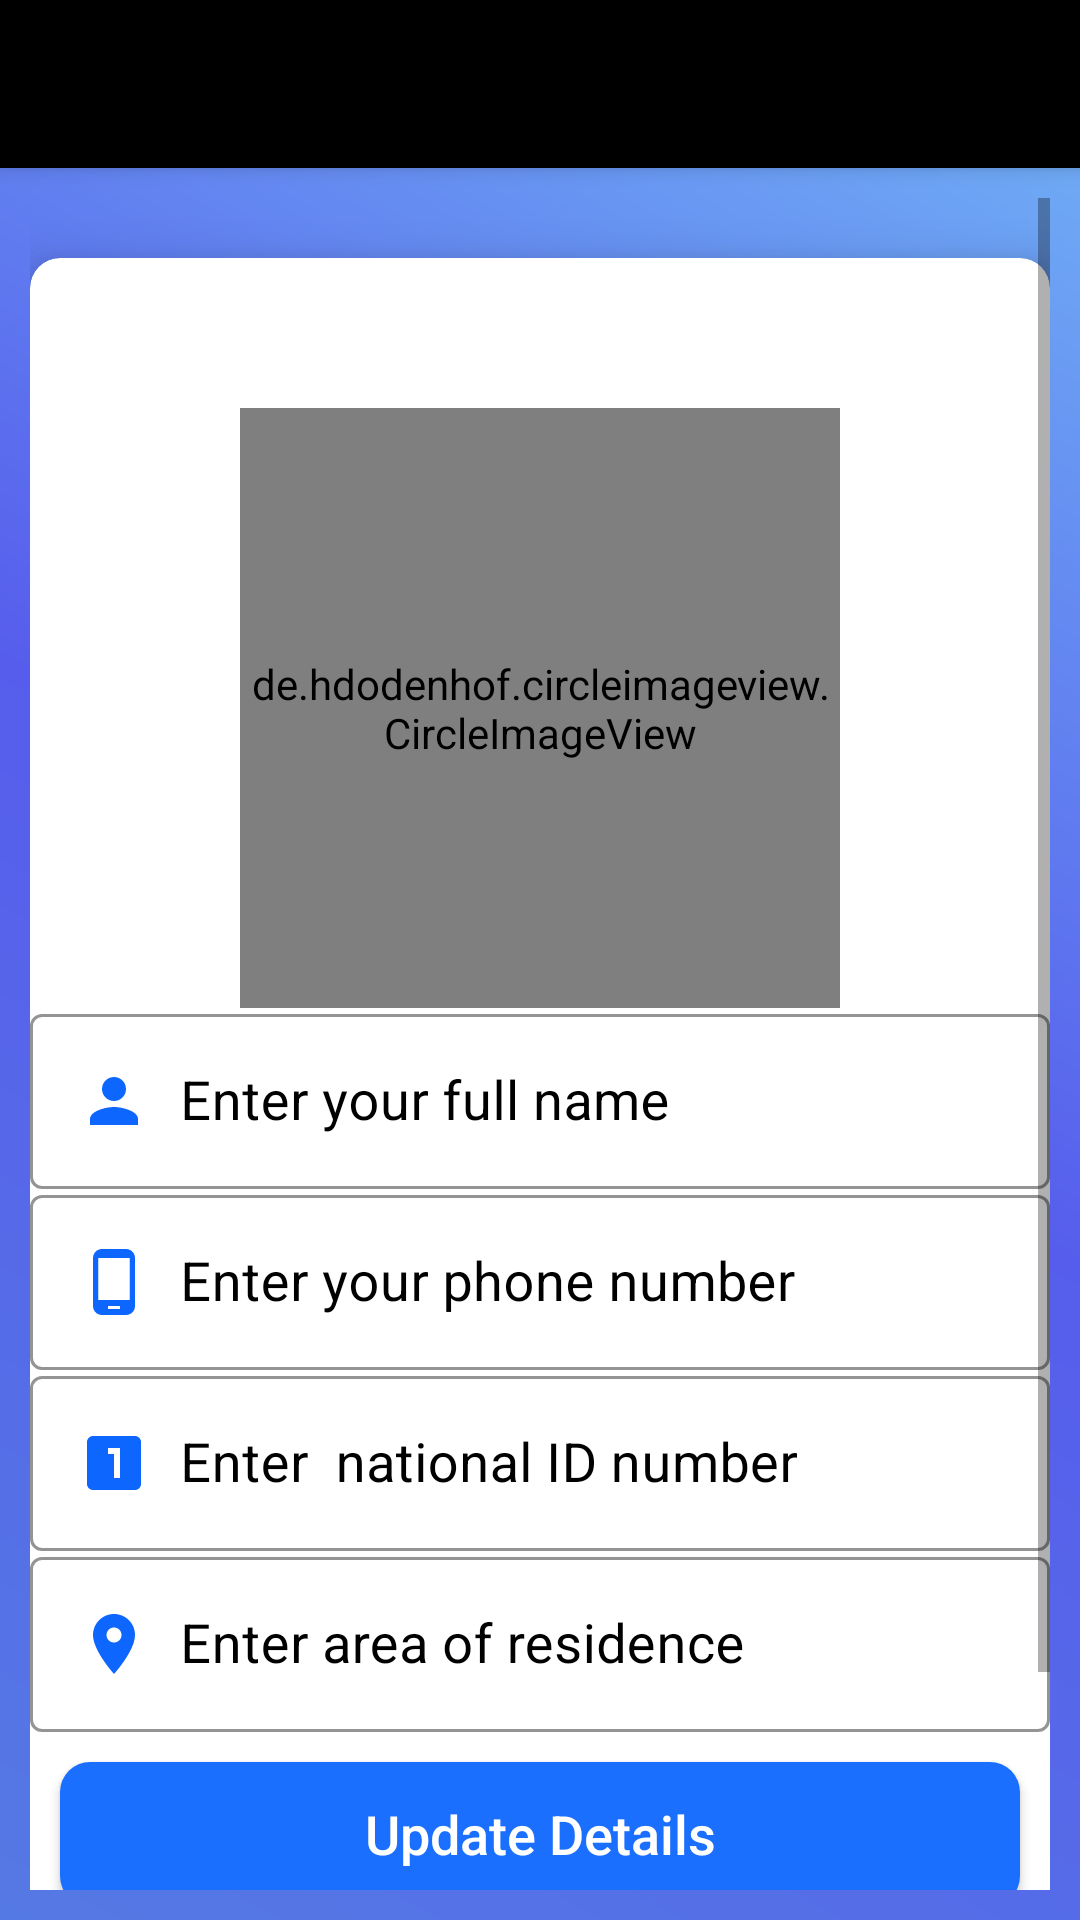

The Android layout XML behind this screen, and the referenced resources:
<!-- AndroidManifest.xml: application theme Theme.ECommerceApp -->
<!-- res/layout/activity_profile.xml -->
<?xml version="1.0" encoding="utf-8"?>
<LinearLayout xmlns:android="http://schemas.android.com/apk/res/android"
    xmlns:app="http://schemas.android.com/apk/res-auto"
    xmlns:tools="http://schemas.android.com/tools"
    android:layout_width="match_parent"
    android:layout_height="match_parent"
    android:orientation="vertical"
    android:background="@drawable/background_design1"
    tools:context=".Activities.ProfileActivity">

    <androidx.appcompat.widget.Toolbar
        android:layout_width="match_parent"
        android:layout_height="?attr/actionBarSize"
        android:background="#000"
        android:id="@+id/settingsToolbar"
        android:theme="@style/ThemeOverlay.AppCompat.Dark.ActionBar"
        app:popupTheme="@style/ThemeOverlay.AppCompat.Light"
        android:elevation="4dp">
    </androidx.appcompat.widget.Toolbar>

    <ScrollView
        android:layout_width="match_parent"
        android:layout_margin="10dp"
        android:layout_height="match_parent">

        <androidx.cardview.widget.CardView
            android:layout_width="match_parent"
            android:layout_height="wrap_content"
            android:layout_marginTop="20dp"
            app:cardCornerRadius="10dp"
            app:cardElevation="10dp"
            android:layout_marginBottom="10dp"
            android:elevation="10dp">

            <LinearLayout
                android:layout_width="match_parent"
                android:layout_height="match_parent"
                android:layout_marginBottom="10dp"
                android:orientation="vertical">


                <de.hdodenhof.circleimageview.CircleImageView
                    android:layout_width="200dp"
                    android:layout_height="200dp"
                    android:src="@drawable/profile_image"
                    android:layout_gravity="center_horizontal"
                    android:layout_marginTop="50dp"
                    android:id="@+id/settingsProfileImage"
                    />

                <com.google.android.material.textfield.TextInputLayout
                    android:layout_width="match_parent"
                    android:textColor="#000"
                    android:textColorHint="#000"
                    app:boxStrokeColor="#000"
                    android:theme="@style/TextInputLayoutStyle"
                    style="@style/Widget.MaterialComponents.TextInputLayout.OutlinedBox.Dense"
                    app:hintTextAppearance="@color/black"
                    android:layout_height="wrap_content">

                    <com.google.android.material.textfield.TextInputEditText
                        android:id="@+id/fullName"
                        android:layout_width="match_parent"
                        android:hint="Enter your full name"
                        android:drawableStart="@drawable/ic_profile"
                        android:drawablePadding="10dp"
                        android:textColor="#000"
                        android:inputType="textCapSentences"
                        android:textSize="18sp"
                        android:textColorHint="#000"
                        android:layout_height="wrap_content"/>


                </com.google.android.material.textfield.TextInputLayout>

                <com.google.android.material.textfield.TextInputLayout
                    android:layout_width="match_parent"
                    android:textColor="#000"
                    android:textColorHint="#000"
                    app:boxStrokeColor="#000"
                    android:theme="@style/TextInputLayoutStyle"
                    style="@style/Widget.MaterialComponents.TextInputLayout.OutlinedBox.Dense"
                    app:hintTextAppearance="@color/black"
                    android:layout_height="wrap_content">

                    <com.google.android.material.textfield.TextInputEditText
                        android:id="@+id/phone"
                        android:layout_width="match_parent"
                        android:hint="Enter your phone number"
                        android:drawableStart="@drawable/ic_phone"
                        android:drawablePadding="10dp"
                        android:inputType="number"
                        android:textColor="#000"
                        android:textSize="18sp"
                        android:textColorHint="#000"
                        android:layout_height="wrap_content"/>


                </com.google.android.material.textfield.TextInputLayout>

                <com.google.android.material.textfield.TextInputLayout
                    android:layout_width="match_parent"
                    android:textColor="#000"
                    android:textColorHint="#000"
                    app:boxStrokeColor="#000"
                    android:theme="@style/TextInputLayoutStyle"
                    style="@style/Widget.MaterialComponents.TextInputLayout.OutlinedBox.Dense"
                    app:hintTextAppearance="@color/black"
                    android:layout_height="wrap_content">

                    <com.google.android.material.textfield.TextInputEditText
                        android:id="@+id/idNumber"
                        android:layout_width="match_parent"
                        android:hint="Enter  national ID number"
                        android:drawableStart="@drawable/ic_number"
                        android:drawablePadding="10dp"
                        android:inputType="number"
                        android:textColor="#000"
                        android:textSize="18sp"
                        android:textColorHint="#000"
                        android:layout_height="wrap_content"/>


                </com.google.android.material.textfield.TextInputLayout>

                <com.google.android.material.textfield.TextInputLayout
                    android:layout_width="match_parent"
                    android:textColor="#000"
                    android:textColorHint="#000"
                    app:boxStrokeColor="#000"
                    android:theme="@style/TextInputLayoutStyle"
                    style="@style/Widget.MaterialComponents.TextInputLayout.OutlinedBox.Dense"
                    app:hintTextAppearance="@color/black"
                    android:layout_height="wrap_content">

                    <com.google.android.material.textfield.TextInputEditText
                        android:id="@+id/residence"
                        android:layout_width="match_parent"
                        android:hint="Enter area of residence"
                        android:inputType="textCapSentences"
                        android:drawableStart="@drawable/ic_location"
                        android:drawablePadding="10dp"
                        android:textColor="#000"
                        android:textSize="18sp"
                        android:textColorHint="#000"
                        android:layout_height="wrap_content"/>


                </com.google.android.material.textfield.TextInputLayout>

                <Button
                    android:id="@+id/settingsUpdateDetailsButton"
                    android:layout_width="match_parent"
                    android:layout_height="wrap_content"
                    android:text="Update Details"
                    android:textAllCaps="false"
                    android:padding="10dp"
                    android:layout_margin="10dp"
                    android:background="@drawable/buttons2"
                    android:textSize="18sp"
                    android:textColor="#ffffff"
                    />

                <Button
                    android:id="@+id/settingsBackButton"
                    android:layout_width="match_parent"
                    android:layout_height="wrap_content"
                    android:text="Back"
                    android:textAllCaps="false"
                    android:padding="10dp"
                    android:layout_marginBottom="10dp"
                    android:layout_marginRight="10dp"
                    android:layout_marginLeft="10dp"
                    android:background="@drawable/buttons2"
                    android:textSize="18sp"
                    android:textColor="#ffffff"
                    />

            </LinearLayout>

        </androidx.cardview.widget.CardView>

    </ScrollView>










</LinearLayout>
<!-- resources referenced by this layout -->
<resources>
  <color name="black">#FF000000</color>
  <!-- drawable background_design1 (drawable) -->
  <?xml version="1.0" encoding="utf-8"?>
  <shape xmlns:android="http://schemas.android.com/apk/res/android">
  
      <gradient android:angle="45"
          android:startColor="#5579E4"
          android:centerColor="#565DEC"
          android:endColor="#72B5F6"
          ></gradient>
  </shape>
  <!-- drawable buttons2 (drawable) -->
  <?xml version="1.0" encoding="utf-8"?>
  <shape xmlns:android="http://schemas.android.com/apk/res/android">
  
      <solid
          android:color="#1B6FFF"
          ></solid>
      <corners
          android:radius="10dp"
          ></corners>
  
  </shape>
  <!-- drawable ic_location (drawable) -->
  <vector xmlns:android="http://schemas.android.com/apk/res/android"
      android:width="24dp"
      android:height="24dp"
      android:viewportWidth="24"
      android:viewportHeight="24"
      android:tint="#0d66fe">
    <path
        android:fillColor="#0d66fe"
        android:pathData="M12,2C8.13,2 5,5.13 5,9c0,5.25 7,13 7,13s7,-7.75 7,-13c0,-3.87 -3.13,-7 -7,-7zM12,11.5c-1.38,0 -2.5,-1.12 -2.5,-2.5s1.12,-2.5 2.5,-2.5 2.5,1.12 2.5,2.5 -1.12,2.5 -2.5,2.5z"/>
  </vector>
  <!-- drawable ic_number (drawable) -->
  <vector xmlns:android="http://schemas.android.com/apk/res/android"
      android:width="24dp"
      android:height="24dp"
      android:viewportWidth="24"
      android:viewportHeight="24"
      android:tint="#0d66fe">
    <path
        android:fillColor="#0d66fe"
        android:pathData="M19,3L5,3c-1.1,0 -2,0.9 -2,2v14c0,1.1 0.9,2 2,2h14c1.1,0 2,-0.9 2,-2L21,5c0,-1.1 -0.9,-2 -2,-2zM14,17h-2L12,9h-2L10,7h4v10z"/>
  </vector>
  <!-- drawable ic_phone (drawable) -->
  <vector xmlns:android="http://schemas.android.com/apk/res/android"
          android:width="24dp"
          android:height="24dp"
          android:viewportWidth="24.0"
          android:viewportHeight="24.0">
      <path
          android:fillColor="#0d66fe"
          android:pathData="M16,1L8,1C6.34,1 5,2.34 5,4v16c0,1.66 1.34,3 3,3h8c1.66,0 3,-1.34 3,-3L19,4c0,-1.66 -1.34,-3 -3,-3zM14,21h-4v-1h4v1zM17.25,18L6.75,18L6.75,4h10.5v14z"/>
  </vector>
  <!-- drawable ic_profile (drawable) -->
  <vector xmlns:android="http://schemas.android.com/apk/res/android"
          android:width="24dp"
          android:height="24dp"
          android:viewportWidth="24.0"
          android:viewportHeight="24.0">
      <path
          android:fillColor="#0d66fe"
          android:pathData="M12,12c2.21,0 4,-1.79 4,-4s-1.79,-4 -4,-4 -4,1.79 -4,4 1.79,4 4,4zM12,14c-2.67,0 -8,1.34 -8,4v2h16v-2c0,-2.66 -5.33,-4 -8,-4z"/>
  </vector>
  <style name="TextInputLayoutStyle" parent="Widget.MaterialComponents.TextInputLayout.OutlinedBox">
          <item name="boxStrokeColor">#fff</item>
          <item name="boxStrokeWidth">2dp</item>
      </style>
  <style name="Theme.ECommerceApp" parent="Theme.MaterialComponents.Light.NoActionBar">
          
          <item name="colorPrimary">@color/purple_500</item>
          <item name="colorPrimaryVariant">@color/purple_700</item>
          <item name="colorOnPrimary">@color/white</item>
          
          <item name="colorSecondary">@color/teal_200</item>
          <item name="colorSecondaryVariant">@color/teal_700</item>
          <item name="colorOnSecondary">@color/black</item>
          
          <item name="android:statusBarColor" tools:targetApi="l">?attr/colorPrimaryVariant</item>
          
      </style>
  <color name="purple_500">#FF6200EE</color>
  <color name="purple_700">#FF3700B3</color>
  <color name="white">#FFFFFFFF</color>
  <color name="teal_200">#FF03DAC5</color>
  <color name="teal_700">#FF018786</color>
</resources>
